Labelled photos from "dataset", an image-classification folder in XuanMjnh/TTCS. The possible labels are: apricot healthy, cherry healthy, cherry leaf scorch, cherry shot hole, tomato fusarium wilt, walnut blotch, walnut healthy, walnut leaf gall mite.

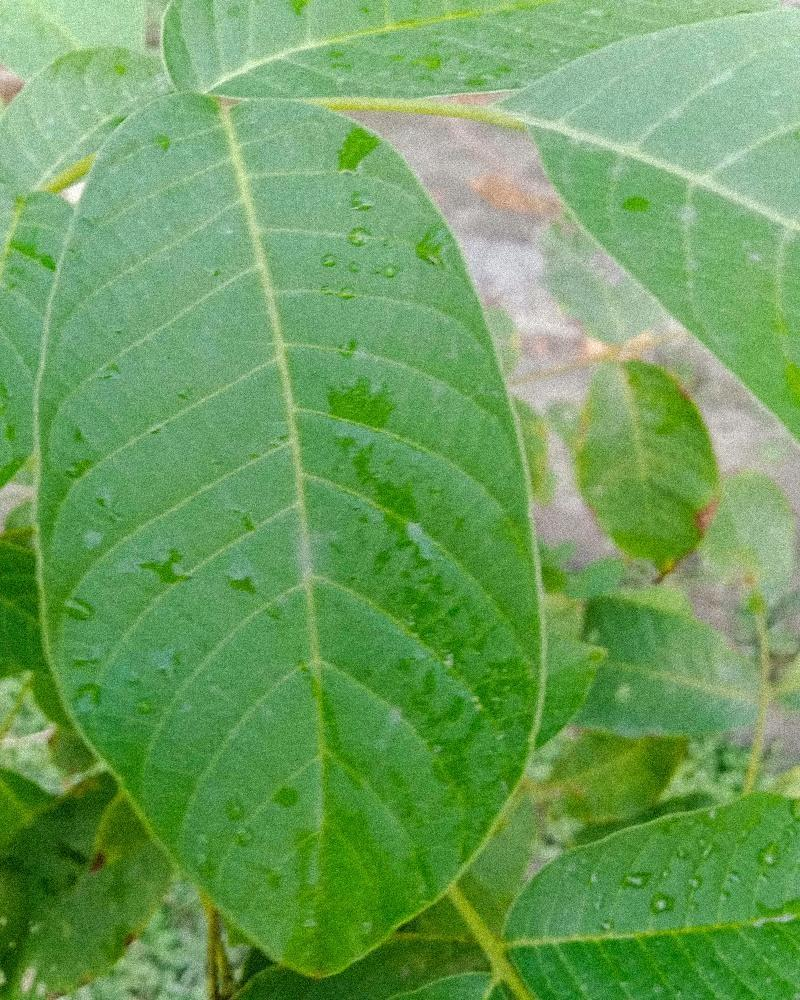
Label: walnut healthy

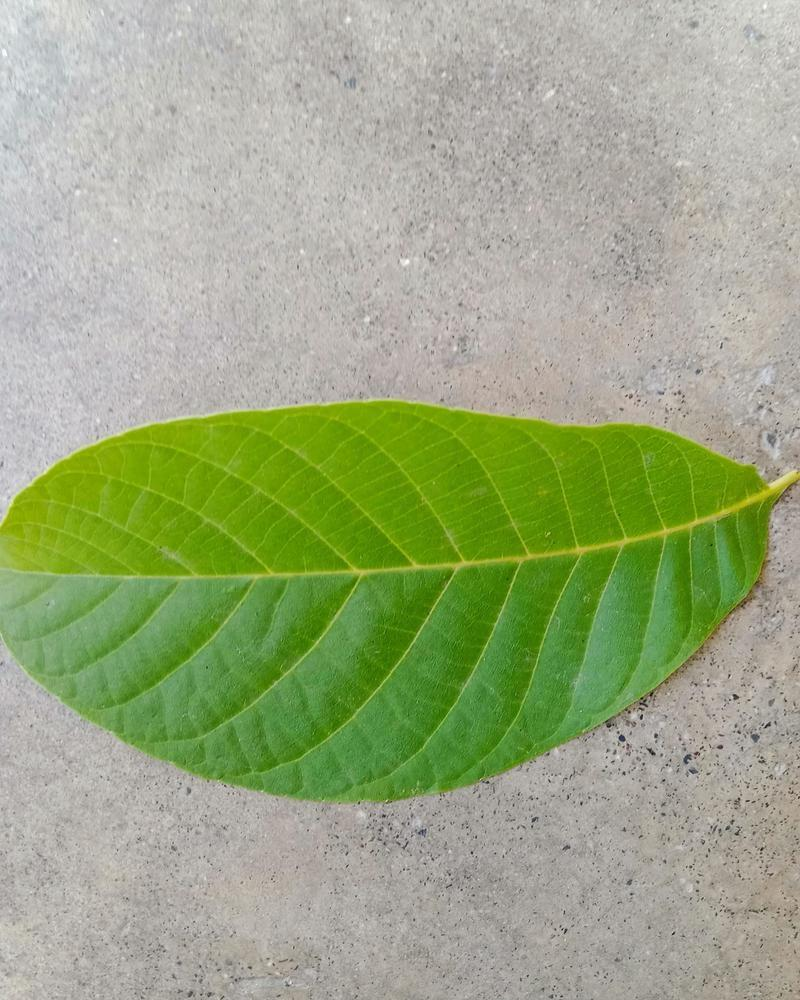
Label: walnut healthy

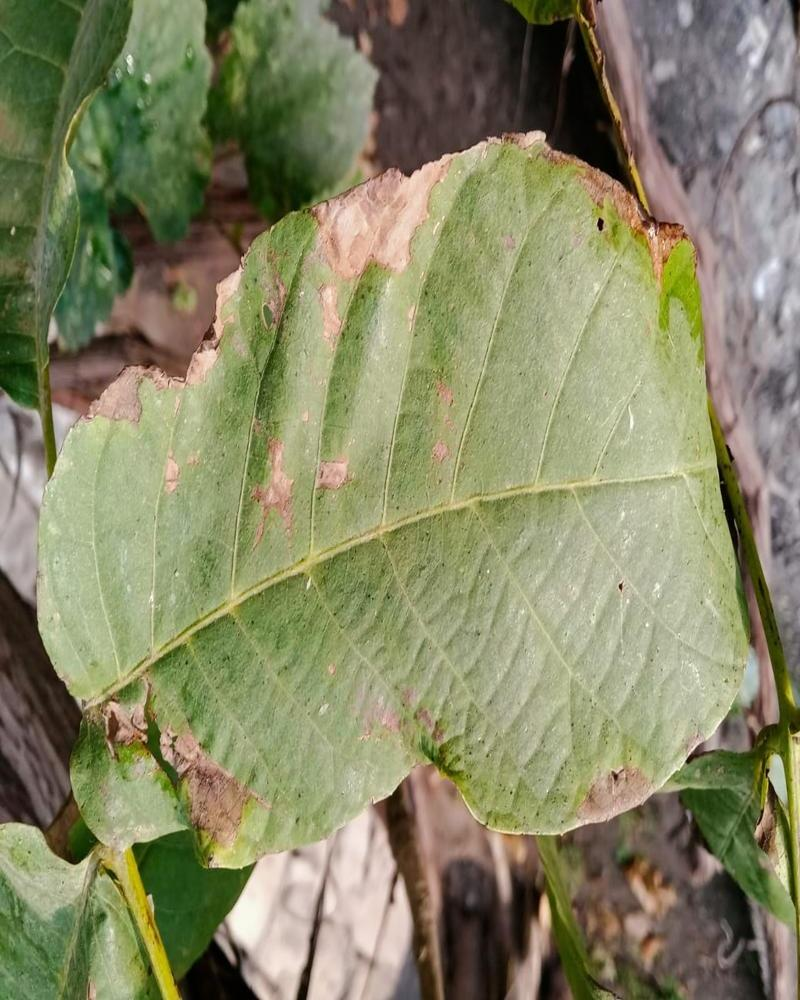
Label: walnut blotch

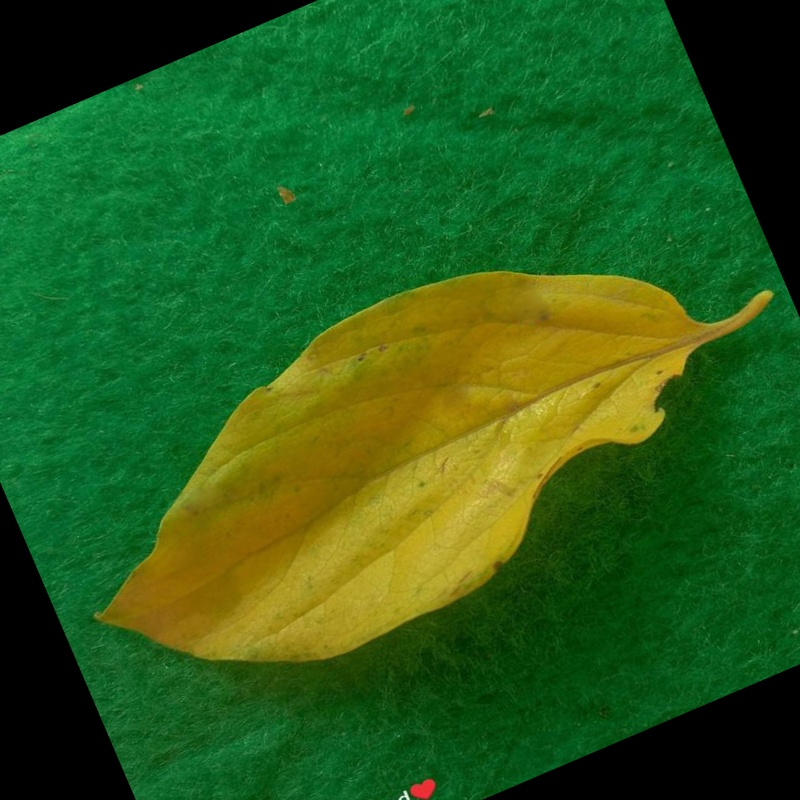
Label: tomato fusarium wilt

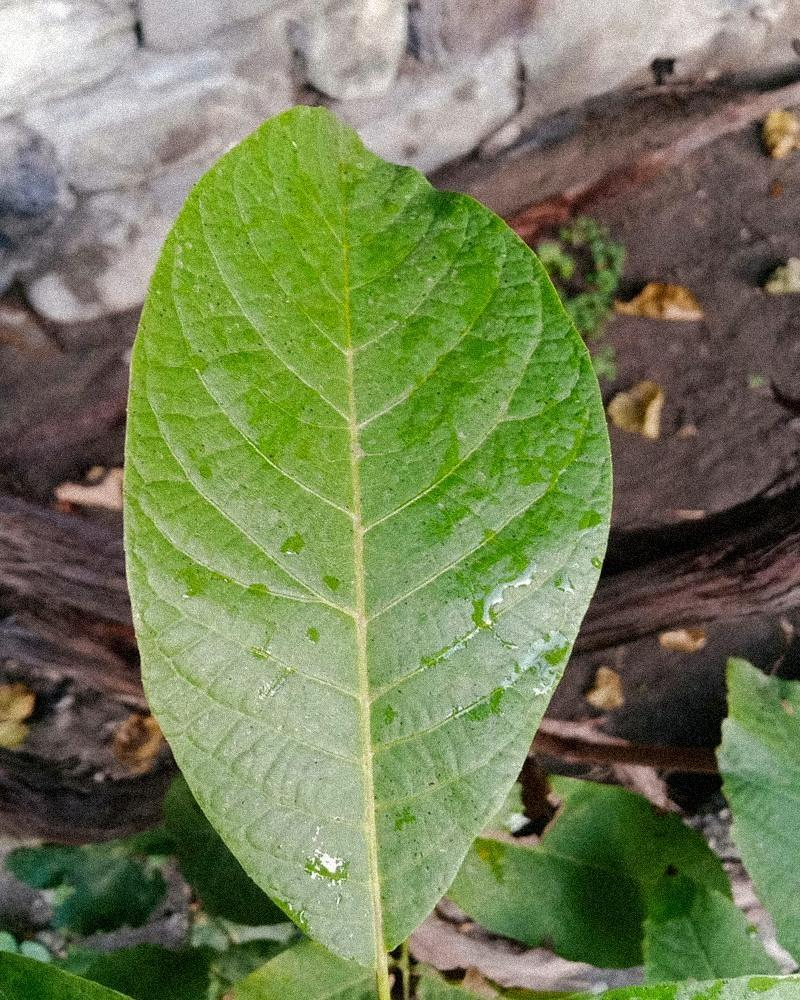
Label: walnut healthy

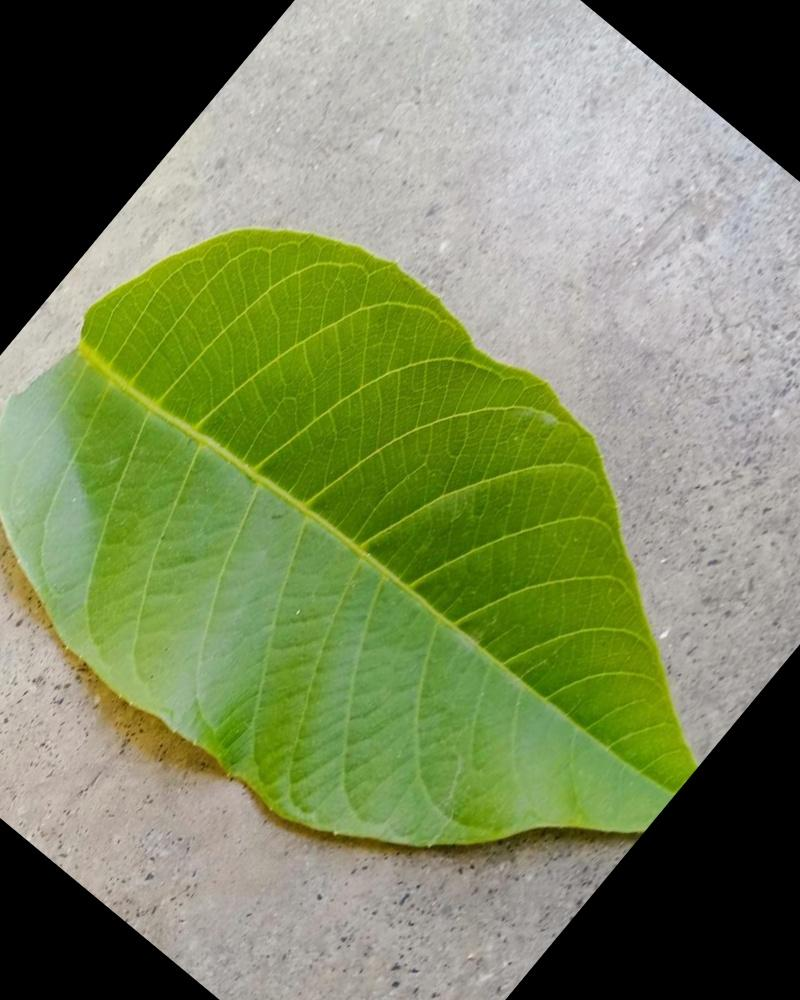
Label: walnut healthy
